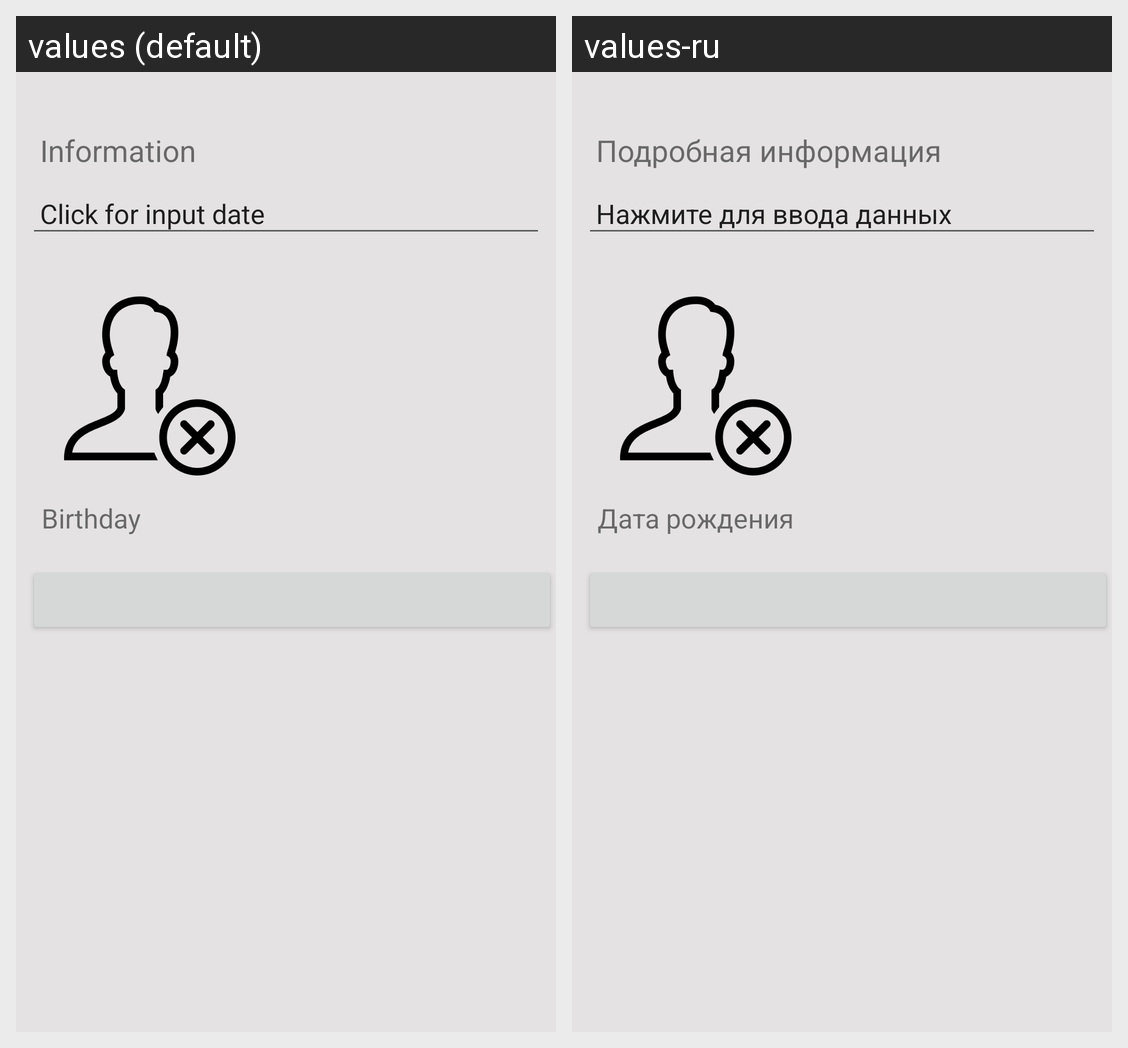

The same Android screen rendered under two of its app's locales, left to right. List the strings drawn on it with the default value and each locale's translation.
Android screen res/layout/fragment_birthday.xml rendered under 2 locales, left to right: values (default), values-ru. Device: Nexus 5 (rendered at 1080×1920; each locale shown at half size, 540×960, under a caption strip naming it); theme AppTheme.
Strings drawn on this screen, with the default value and each locale's value (text and hints the layout hard-codes, and strings that could not be matched under every locale, appear in the picture but are not listed):

information
  values: Information
  values-ru: Подробная информация

date_birthday
  values: Birthday
  values-ru: Дата рождения

click_for_input_data
  values: Click for input date
  values-ru: Нажмите для ввода данных
